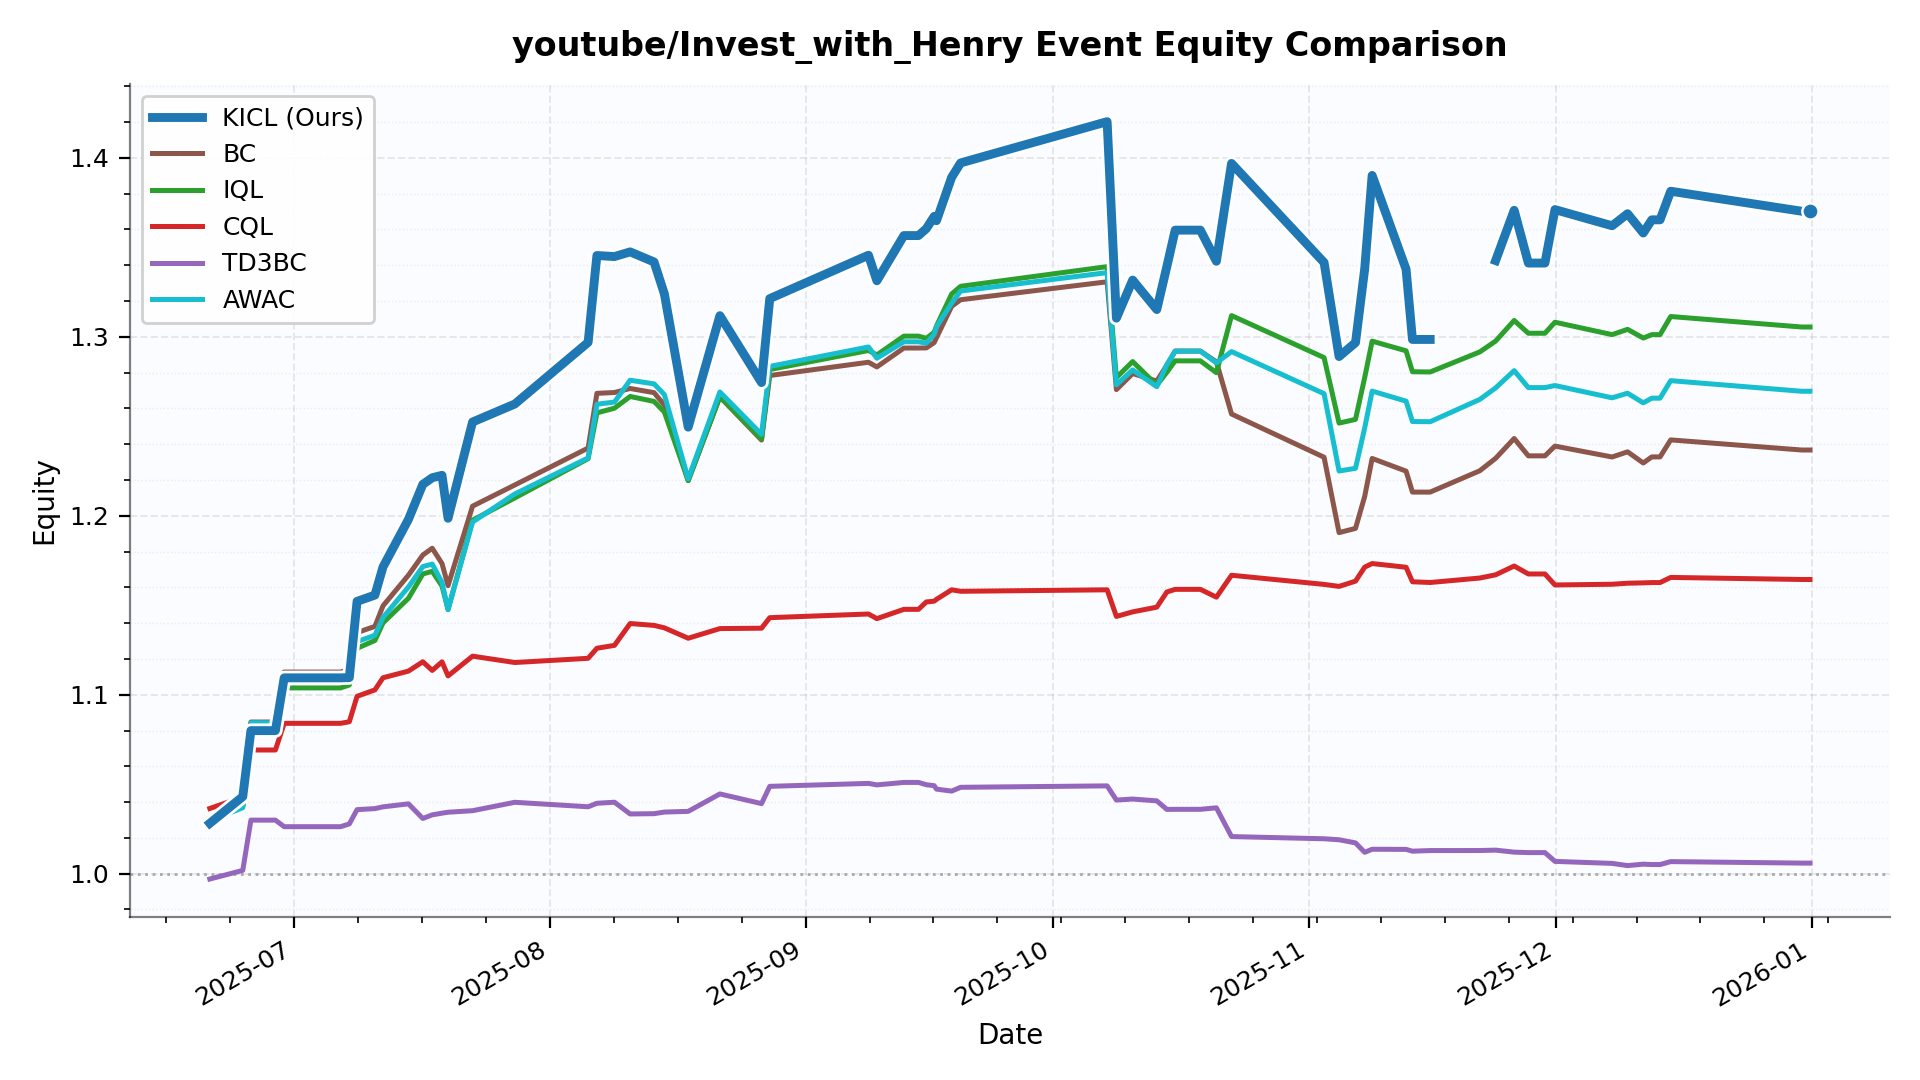

The file beside this chart, header and first rows:
date, KICL, BC, IQL, CQL, TD3BC, AWAC
2025-06-20 18:20:41, 1.028, 1.031, 1.03, 1.036, 0.997, 1.029
2025-06-24 18:13:22, 1.043, 1.039, 1.037, 1.043, 1.002, 1.037
2025-06-25 17:54:50, 1.08, 1.085, 1.079, 1.069, 1.03, 1.084
2025-06-28 17:15:03, 1.08, 1.085, 1.079, 1.069, 1.03, 1.084
2025-06-29 18:41:34, 1.109, 1.113, 1.104, 1.084, 1.026, 1.107
2025-07-04 14:30:40, 1.109, 1.113, 1.104, 1.084, 1.026, 1.107
2025-07-06 14:51:56, 1.109, 1.113, 1.104, 1.084, 1.026, 1.107
2025-07-07 16:15:00, 1.11, 1.114, 1.105, 1.085, 1.028, 1.109
2025-07-08 14:48:38, 1.152, 1.135, 1.126, 1.099, 1.036, 1.13
2025-07-10 18:41:19, 1.156, 1.138, 1.13, 1.103, 1.036, 1.133
2025-07-11 18:19:07, 1.171, 1.15, 1.14, 1.109, 1.037, 1.143
2025-07-14 20:24:09, 1.198, 1.167, 1.154, 1.113, 1.039, 1.16
2025-07-16 14:07:29, 1.218, 1.178, 1.167, 1.118, 1.031, 1.172
2025-07-17 17:32:26, 1.221, 1.182, 1.169, 1.114, 1.033, 1.173
2025-07-18 21:59:05, 1.223, 1.173, 1.161, 1.118, 1.034, 1.163
2025-07-19 15:32:44, 1.199, 1.161, 1.148, 1.111, 1.034, 1.148
2025-07-22 14:54:22, 1.252, 1.205, 1.198, 1.122, 1.035, 1.197
2025-07-27 17:45:32, 1.262, 1.217, 1.21, 1.118, 1.04, 1.212
2025-08-05 15:08:51, 1.297, 1.238, 1.232, 1.12, 1.037, 1.232
2025-08-06 16:44:19, 1.345, 1.268, 1.258, 1.126, 1.039, 1.262
2025-08-08 19:52:03, 1.345, 1.269, 1.26, 1.128, 1.04, 1.264
2025-08-10 17:28:00, 1.347, 1.271, 1.267, 1.14, 1.033, 1.276
2025-08-13 15:00:24, 1.342, 1.269, 1.264, 1.139, 1.034, 1.274
2025-08-14 21:03:40, 1.324, 1.262, 1.258, 1.137, 1.034, 1.268
2025-08-17 18:23:13, 1.25, 1.22, 1.22, 1.132, 1.035, 1.221
2025-08-21 14:36:30, 1.312, 1.266, 1.267, 1.137, 1.045, 1.269
2025-08-26 15:46:25, 1.274, 1.242, 1.243, 1.137, 1.039, 1.246
2025-08-27 15:45:01, 1.321, 1.278, 1.282, 1.143, 1.049, 1.283
2025-09-08 15:01:24, 1.346, 1.286, 1.292, 1.145, 1.05, 1.294
2025-09-09 15:30:13, 1.331, 1.283, 1.29, 1.143, 1.05, 1.288
2025-09-12 22:02:20, 1.357, 1.294, 1.3, 1.148, 1.051, 1.297
2025-09-14 16:30:02, 1.357, 1.294, 1.3, 1.148, 1.051, 1.297
2025-09-15 15:28:02, 1.36, 1.294, 1.299, 1.152, 1.05, 1.296
2025-09-16 14:12:48, 1.367, 1.297, 1.303, 1.152, 1.049, 1.301
2025-09-16 21:00:22, 1.365, 1.3, 1.306, 1.153, 1.047, 1.306
2025-09-18 17:00:02, 1.389, 1.317, 1.324, 1.159, 1.046, 1.319
2025-09-19 19:13:12, 1.397, 1.321, 1.328, 1.158, 1.048, 1.326
2025-10-07 13:30:09, 1.42, 1.331, 1.339, 1.159, 1.049, 1.336
2025-10-08 16:29:29, 1.31, 1.271, 1.277, 1.144, 1.041, 1.273
2025-10-10 15:48:25, 1.332, 1.28, 1.286, 1.146, 1.042, 1.282
2025-10-13 14:01:22, 1.315, 1.275, 1.273, 1.149, 1.041, 1.272
2025-10-14 19:19:46, 1.339, 1.284, 1.28, 1.157, 1.036, 1.285
2025-10-15 19:31:05, 1.36, 1.292, 1.287, 1.159, 1.036, 1.292
2025-10-18 20:47:27, 1.36, 1.292, 1.287, 1.159, 1.036, 1.292
2025-10-20 19:28:02, 1.342, 1.286, 1.28, 1.155, 1.037, 1.285
2025-10-22 15:30:22, 1.397, 1.257, 1.312, 1.167, 1.021, 1.292
2025-11-02 20:47:07, 1.342, 1.233, 1.288, 1.162, 1.02, 1.268
2025-11-04 16:26:02, 1.289, 1.191, 1.252, 1.161, 1.019, 1.225
2025-11-06 16:15:06, 1.297, 1.193, 1.254, 1.163, 1.017, 1.227
2025-11-07 19:02:41, 1.338, 1.211, 1.277, 1.171, 1.012, 1.249
2025-11-08 16:41:01, 1.39, 1.232, 1.298, 1.173, 1.014, 1.27
2025-11-12 19:26:41, 1.338, 1.225, 1.292, 1.171, 1.014, 1.264
2025-11-13 13:58:41, 1.299, 1.213, 1.28, 1.163, 1.013, 1.253
2025-11-15 17:33:24, 1.299, 1.213, 1.28, 1.163, 1.013, 1.253
2025-11-21 17:57:53, , 1.225, 1.292, 1.165, 1.013, 1.265
2025-11-23 16:01:11, 1.343, 1.232, 1.298, 1.167, 1.013, 1.271
2025-11-25 21:59:10, 1.371, 1.243, 1.309, 1.172, 1.012, 1.281
2025-11-27 15:15:00, 1.341, 1.233, 1.302, 1.167, 1.012, 1.272
2025-11-29 15:30:31, 1.341, 1.233, 1.302, 1.167, 1.012, 1.272
2025-11-30 20:41:04, 1.371, 1.239, 1.308, 1.161, 1.007, 1.273
... 8 more rows
